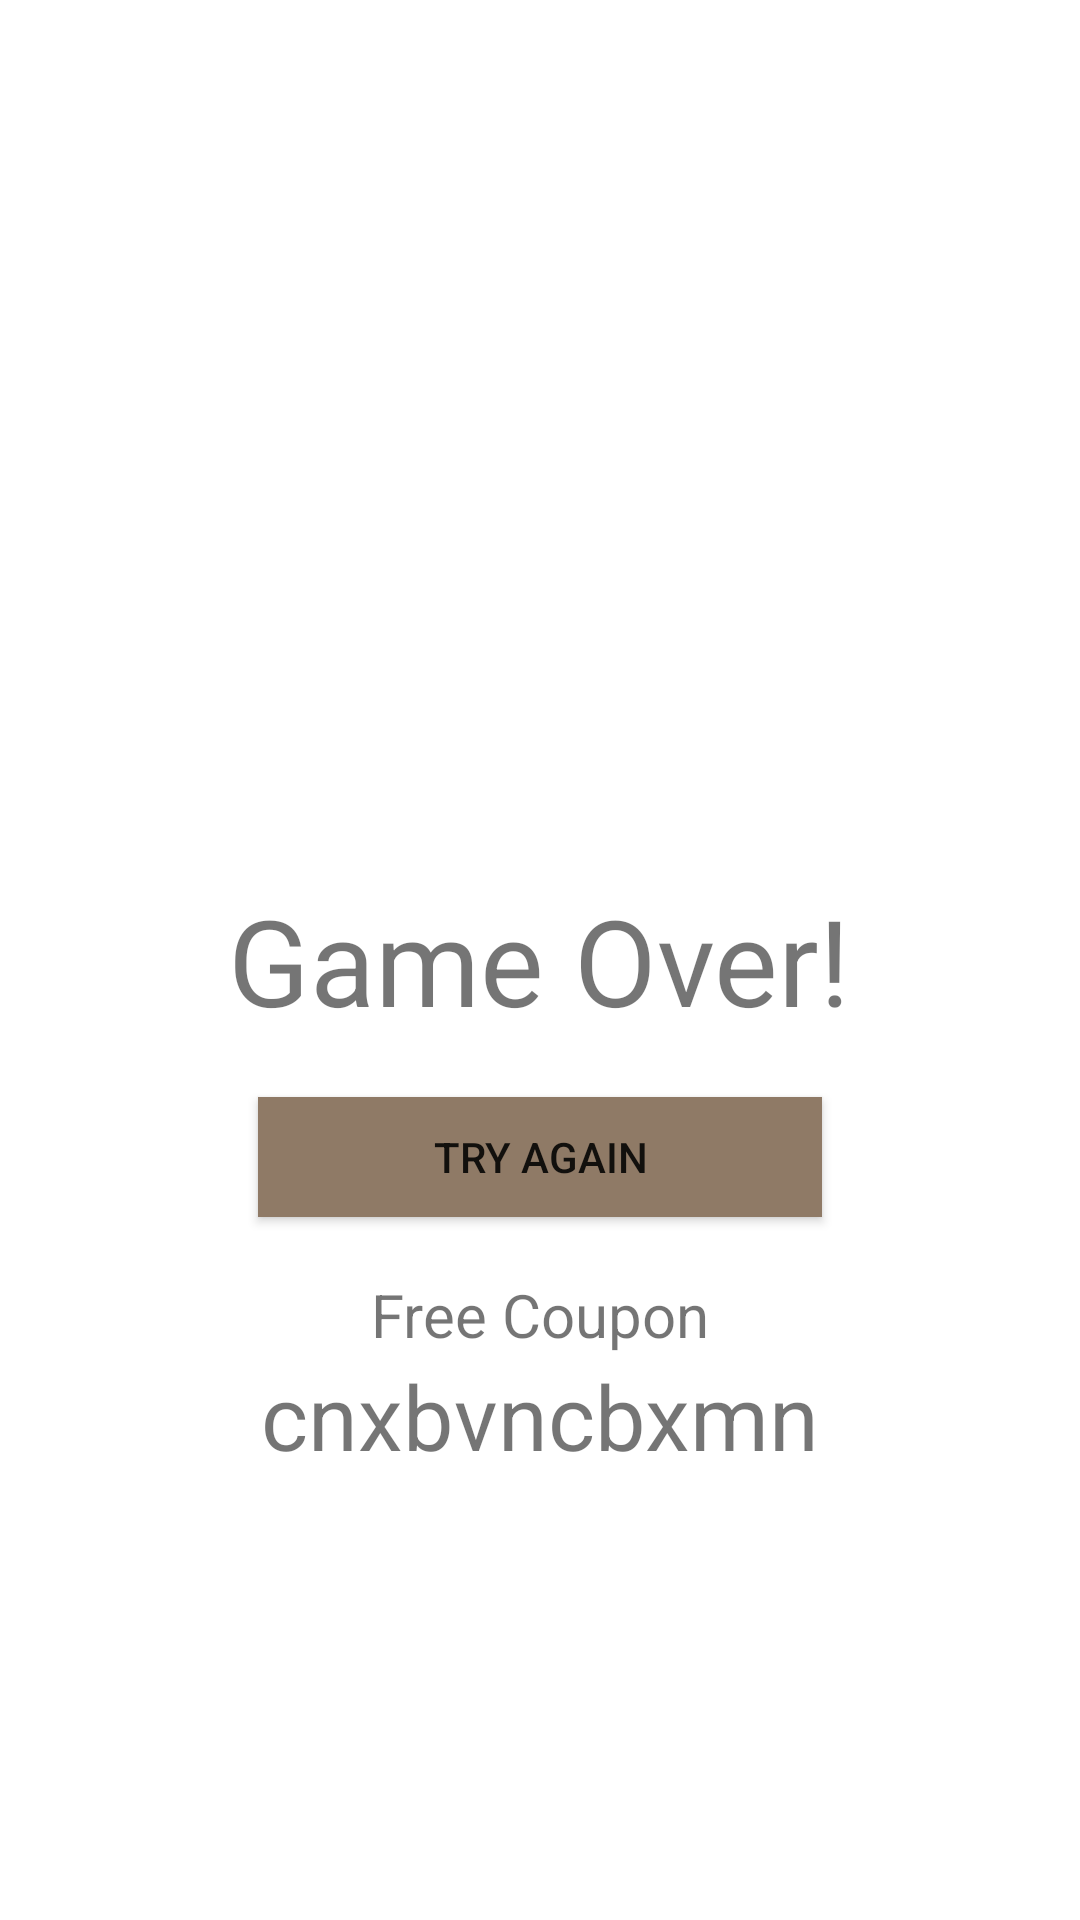

Produce the Android XML layout that renders to this screen, including the resource entries it uses.
<!-- AndroidManifest.xml: fallback theme Theme.MaterialComponents.DayNight.NoActionBar -->
<!-- res/layout/custom.xml -->
<?xml version="1.0" encoding="utf-8"?>

<RelativeLayout xmlns:android="http://schemas.android.com/apk/res/android"
    android:layout_width="fill_parent"
    android:layout_height="fill_parent"
    android:background="@android:color/transparent" >

    <TextView
        android:id="@+id/textView1"
        android:layout_width="wrap_content"
        android:layout_height="wrap_content"
        android:layout_centerHorizontal="true"
        android:layout_centerVertical="true"
        android:text="Game Over!"
        android:textSize="40dp" />

    <TextView
        android:id="@+id/status"
        android:layout_width="wrap_content"
        android:layout_height="wrap_content"
        android:layout_below="@+id/textView1"
        android:layout_centerHorizontal="true"/>

    <Button
        android:id="@+id/trybutton"
        android:layout_width="188dp"
        android:layout_height="40dp"
        android:layout_below="@+id/status"
        android:layout_centerHorizontal="true"
        android:text="Try Again"
        android:background="#8f7a66" />

    <TextView
        android:id="@+id/textView2"
        android:layout_width="wrap_content"
        android:layout_height="wrap_content"
        android:layout_below="@+id/trybutton"
        android:layout_centerHorizontal="true"
        android:layout_marginTop="19dp"
        android:textSize="20dp"
        android:text="Free Coupon" />

    <TextView
        android:id="@+id/coupon"
        android:layout_width="wrap_content"
        android:layout_height="wrap_content"
        android:layout_below="@+id/textView2"
        android:layout_centerHorizontal="true"
        android:textSize="30dp"
        android:text="cnxbvncbxmn" />
  
</RelativeLayout>
<!-- resources referenced by this layout -->
<resources>

</resources>
